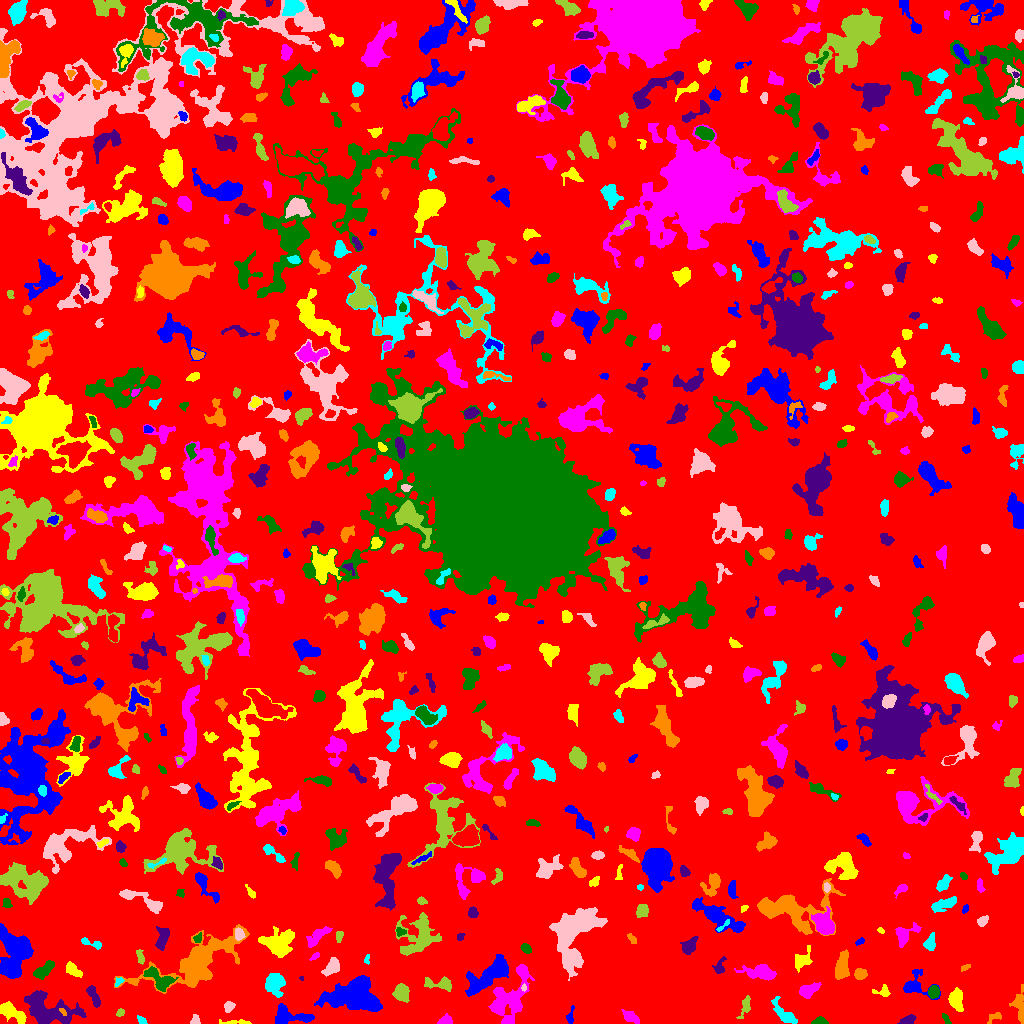

Data behind this chart, as committed beside it:
ID, X, Y, A, B, theta, total_flux, mu_max, mu_median, mu_mean, R_fwhm, R_e, R10, R90, x_start, x_end, y_start, y_end, area, greylevel
0, 504.7, 497.8, 296.9, 291.9, 0.7169, 2641556, 13.0, 3.0, 3.434, 131.5, 264.9, 105.3, 406.8, 0, 1023, 0, 1023, 769184, 3.434
1, 290.1, 6.269, 11.05, 4.468, -0.04331, 773.0, 5.0, 2.0, 1.858, 6.155, 5.754, 2.185, 9.424, 275, 314, 0, 20, 416, 8.858
2, 233.7, 1.123, 8.5, 1.115, 0.005153, 146.0, 6.0, 1.0, 1.339, 1.693, 2.877, 0.7979, 5.14, 219, 251, 0, 4, 109, 8.339
3, 632, 6.132, 5.123, 2.021, -0.5916, 174.0, 3.0, 1.0, 1.067, 3.385, 3.478, 1.262, 5.863, 621, 639, 0, 14, 163, 8.067
4, 818.9, 2.063, 3.317, 1.749, 0.06366, 639.0, 14.0, 6.0, 6.656, 3.785, 2.877, 1.128, 4.549, 811, 828, 0, 7, 96, 12.66
5, 907.9, 3.635, 3.7, 1.948, 0.3696, 384.0, 6.0, 3.0, 3.097, 4.72, 3.385, 1.382, 5.293, 897, 916, 0, 9, 124, 9.097
6, 994.6, 6.409, 4.334, 2.048, 0.5423, 137.0, 4.0, 1.0, 1.427, 3.29, 3.038, 1.128, 5.015, 987, 1001, 0, 11, 96, 7.427
7, 141.3, 2.839, 2.751, 1.531, -0.7973, 93.0, 3.0, 1.0, 1.409, 3.192, 2.523, 0.9772, 3.827, 137, 147, 0, 8, 66, 8.409
8, 195.1, 3.051, 2.554, 2.194, 1.318, 158.0, 4.0, 2.0, 2.0, 4.107, 2.764, 0.9772, 4.334, 190, 200, 0, 9, 79, 8.0
9, 120.1, 10.89, 2.257, 1.71, 1.022, 113.0, 3.0, 2.0, 1.915, 3.385, 2.394, 0.9772, 3.742, 116, 124, 7, 15, 59, 7.915
10, 589.8, 10.33, 3.405, 2.534, -1.348, 655.0, 10.0, 4.0, 4.068, 4.687, 3.742, 1.493, 5.944, 583, 596, 3, 18, 161, 10.07
11, 570.4, 6.16, 4.677, 1.601, 1.419, 100.0, 3.0, 1.0, 1.087, 2.646, 2.459, 0.9772, 4.26, 566, 574, 0, 18, 92, 8.087
12, 12.2, 10.79, 7.653, 3.123, -0.5692, 691.0, 5.0, 2.0, 2.094, 6.333, 5.726, 2.185, 8.74, 0, 26, 0, 22, 330, 9.094
13, 444.9, 2.523, 3.214, 2.118, 0.2872, 348.0, 8.0, 2.0, 3.107, 3.338, 2.877, 1.128, 5.015, 437, 452, 0, 10, 112, 9.107
14, 946, 4.349, 3.447, 1.381, -0.9968, 126.0, 3.0, 2.0, 1.909, 3.868, 2.764, 1.128, 4.068, 942, 951, 0, 10, 66, 8.909
15, 47.88, 13.45, 14.25, 6.836, -0.2646, 4938, 12.0, 4.0, 4.87, 10.45, 9.934, 3.742, 15.77, 24, 86, 0, 33, 1014, 9.87
16, 62.77, 11.44, 2.738, 0.9937, -0.8705, 62.0, 3.0, 1.0, 1.442, 2.585, 2.034, 0.7979, 3.141, 59, 66, 8, 15, 43, 14.44
17, 784.2, 9.217, 8.087, 2.855, -0.8114, 808.0, 6.0, 3.0, 2.806, 6.933, 5.202, 2.034, 8.019, 771, 797, 0, 27, 288, 8.806
18, 228.5, 16.86, 2.639, 2.173, 1.014, 369.0, 8.0, 4.0, 3.653, 4.068, 3.038, 1.262, 4.754, 224, 235, 11, 22, 101, 9.653
19, 745.1, 17.59, 5.511, 2.148, 1.285, 262.0, 4.0, 1.0, 1.712, 4.618, 3.568, 1.382, 6.155, 736, 750, 5, 28, 153, 7.712
20, 167.6, 19.06, 2.562, 0.9478, -1.209, 50.0, 3.0, 1.0, 1.22, 2.185, 1.693, 0.5642, 2.764, 165, 171, 16, 24, 41, 9.22
21, 354.9, 29.28, 10.52, 7.097, -0.01777, 11485, 34.0, 6.0, 8.298, 8.195, 9.009, 3.338, 16.37, 314, 382, 12, 48, 1384, 14.3
22, 955.8, 23.16, 4.855, 3.053, -1.411, 820.0, 9.0, 3.0, 3.094, 4.297, 4.687, 1.693, 7.715, 948, 963, 12, 36, 265, 9.094
23, 509.6, 25.07, 15.65, 7.662, 1.056, 2450, 8.0, 2.0, 2.419, 8.038, 9.821, 3.613, 15.08, 488, 534, 0, 59, 1013, 8.419
24, 933.6, 31.78, 2.858, 2.535, 1.522, 568.0, 9.0, 4.0, 4.271, 4.334, 3.478, 1.382, 5.47, 928, 939, 25, 38, 133, 11.27
25, 93.8, 27.57, 6.389, 2.091, -1.169, 408.0, 6.0, 2.0, 2.254, 4.478, 4.146, 1.596, 6.482, 86, 100, 16, 38, 181, 8.254
26, 1020, 15.68, 8.179, 2.723, -1.45, 689.0, 6.0, 3.0, 2.681, 6.628, 4.787, 1.871, 7.442, 1009, 1023, 0, 39, 257, 8.681
27, 274.2, 39.77, 5.004, 4.41, -1.434, 2087, 15.0, 5.0, 5.749, 5.944, 5.642, 2.185, 9.271, 265, 285, 26, 50, 363, 11.75
28, 523.8, 35.5, 1.565, 0.9421, -0.0, 40.0, 3.0, 1.0, 1.143, 1.954, 1.493, 0.5642, 2.459, 521, 526, 32, 40, 35, 11.14
29, 401.1, 30.58, 3.878, 3.306, -1.36, 1149, 13.0, 4.0, 4.748, 4.72, 4.478, 1.693, 7.159, 392, 409, 21, 40, 242, 10.75
30, 617.8, 34.23, 2.133, 1.454, -0.05784, 151.0, 5.0, 3.0, 2.904, 3.192, 2.326, 0.9772, 3.478, 614, 622, 31, 37, 52, 8.904
31, 490.6, 49.71, 13.16, 4.512, 0.6408, 5005, 18.0, 5.0, 6.248, 7.878, 8.137, 3.038, 13.58, 465, 508, 27, 69, 801, 12.25
32, 882.8, 31.91, 4.423, 2.547, -0.02681, 188.0, 4.0, 1.0, 1.593, 4.146, 3.385, 1.262, 5.47, 872, 890, 27, 39, 118, 7.593
33, 808.5, 33.43, 5.255, 2.922, 0.4384, 923.0, 7.0, 4.0, 4.102, 6.58, 4.951, 2.034, 7.421, 799, 821, 25, 41, 225, 9.102
34, 159, 43.92, 8.51, 4.028, -0.6047, 1370, 9.0, 4.0, 3.87, 6.129, 5.836, 2.326, 9.184, 143, 178, 32, 57, 354, 11.87
35, 301.8, 45.49, 1.209, 1.108, -0.959, 37.0, 3.0, 2.0, 1.762, 1.954, 1.382, 0.5642, 2.185, 299, 303, 43, 47, 21, 9.762
36, 860.2, 49.6, 2.914, 2.652, 0.08002, 321.0, 5.0, 2.0, 2.45, 4.549, 3.613, 1.382, 5.47, 854, 867, 44, 55, 131, 9.45
37, 118.5, 41.67, 2.784, 1.526, 0.8156, 118.0, 4.0, 2.0, 1.967, 3.478, 2.394, 0.7979, 3.827, 115, 124, 37, 46, 60, 9.967
38, 332.1, 57.31, 4.884, 2.887, 0.9247, 642.0, 6.0, 3.0, 2.959, 6.077, 4.442, 1.784, 7.024, 321, 339, 47, 66, 217, 8.959
39, 440.2, 39.47, 7.903, 2.734, -0.09561, 508.0, 6.0, 2.0, 2.134, 5.078, 4.618, 1.693, 7.485, 424, 451, 32, 47, 238, 8.134
40, 600.2, 45.84, 2.052, 1.198, 0.4171, 73.0, 4.0, 2.0, 1.78, 2.646, 1.954, 0.5642, 3.141, 596, 604, 43, 49, 41, 7.78
41, 914.2, 37.26, 7, 5.703, -0.2978, 888.0, 8.0, 2.0, 2.643, 5.781, 4.918, 1.871, 8.425, 903, 940, 24, 54, 336, 8.643
42, 72.79, 53.18, 4.519, 2.297, -0.7195, 399.0, 6.0, 2.0, 2.347, 4.787, 3.909, 1.493, 6.129, 66, 82, 46, 62, 170, 8.347
43, 760.7, 51.43, 7.576, 3.448, -0.1045, 890.0, 7.0, 2.0, 2.306, 4.918, 5.412, 1.954, 9.558, 734, 776, 43, 59, 386, 8.306
44, 43.62, 52.62, 5.862, 2.573, 0.7174, 591.0, 5.0, 3.0, 2.526, 6.18, 4.853, 1.954, 7.334, 33, 54, 44, 63, 234, 8.526
45, 719.9, 56.47, 4.553, 2.19, 1.291, 147.0, 3.0, 1.0, 1.131, 3.785, 3.192, 1.128, 5.015, 712, 726, 50, 67, 130, 8.131
46, 965.3, 55.88, 2.825, 1.354, 0.4742, 161.0, 5.0, 3.0, 2.927, 3.338, 2.523, 0.9772, 3.785, 961, 970, 52, 59, 55, 7.927
47, 367.1, 64.03, 2.479, 1.304, 1.423, 80.0, 4.0, 2.0, 1.667, 2.877, 2.034, 0.7979, 3.192, 364, 369, 59, 69, 48, 8.667
48, 573.8, 65.93, 3.464, 2.181, -0.6791, 425.0, 6.0, 3.0, 2.931, 5.078, 3.523, 1.493, 5.528, 567, 580, 60, 72, 145, 12.93
49, 140.4, 66.43, 3.682, 1.582, -1.263, 136.0, 4.0, 1.0, 1.417, 3.523, 2.764, 0.9772, 4.514, 136, 144, 59, 74, 96, 9.417
50, 176.9, 71.94, 2.133, 1.455, 1.245, 98.0, 4.0, 2.0, 1.815, 3.09, 2.185, 0.7979, 3.523, 174, 180, 67, 76, 54, 9.815
51, 16.53, 73.01, 10.2, 7.196, 1.461, 9471, 36.0, 5.0, 8.618, 6.979, 7.999, 2.985, 15.46, 0, 33, 45, 100, 1099, 13.62
52, 802.3, 63.12, 6.161, 3.523, 0.8973, 322.0, 3.0, 1.0, 1.37, 5.109, 4.82, 1.784, 7.838, 795, 812, 51, 78, 235, 7.37
53, 315.1, 67.24, 2.648, 1.268, 0.6336, 82.0, 3.0, 1.0, 1.464, 2.877, 2.326, 0.7979, 3.613, 309, 319, 63, 71, 56, 8.464
54, 525.4, 75.42, 2.698, 1.938, -0.6939, 248.0, 6.0, 2.0, 2.638, 3.785, 2.821, 1.128, 4.478, 520, 531, 70, 80, 94, 8.638
55, 688.9, 76.91, 4.165, 2.882, 0.9284, 762.0, 9.0, 3.0, 3.681, 4.72, 4.184, 1.693, 6.84, 680, 698, 69, 87, 207, 9.681
56, 841.8, 56.31, 7.04, 3.044, 1.387, 1230, 7.0, 4.0, 3.773, 8.137, 5.863, 2.326, 8.667, 835, 849, 44, 74, 326, 9.773
57, 91.19, 80.24, 6.541, 1.709, -0.3236, 208.0, 5.0, 2.0, 1.705, 2.821, 3.385, 1.262, 5.499, 81, 101, 74, 86, 122, 7.705
58, 574.7, 93.31, 15.03, 9.194, 1.07, 5696, 14.0, 3.0, 3.807, 8.425, 10.87, 3.989, 18.33, 549, 607, 43, 116, 1496, 9.807
59, 338.9, 87.11, 2.168, 1.684, 0.8637, 55.0, 2.0, 1.0, 0.7143, 3.868, 2.459, 0.7979, 3.613, 336, 343, 81, 92, 77, 7.714
... 644 more rows
